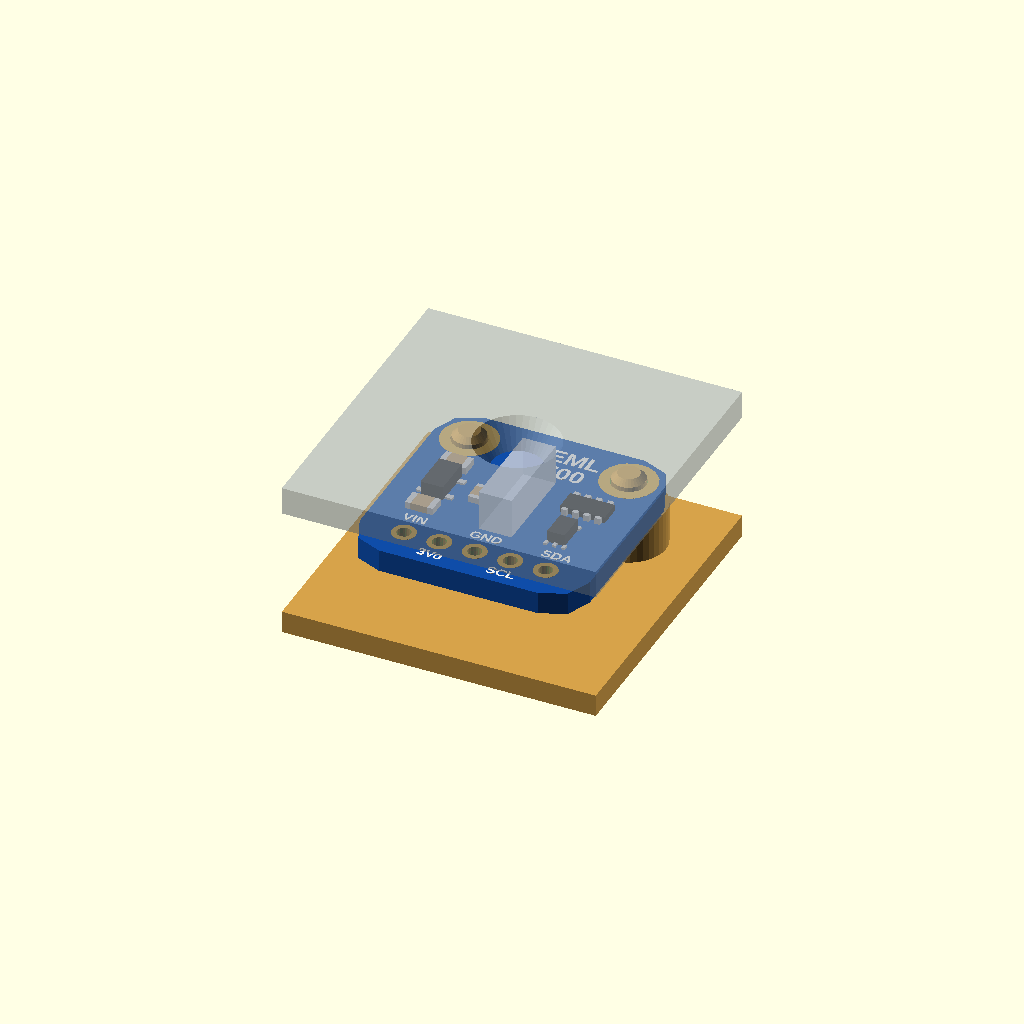
Cell 1: the model at its default parameters.
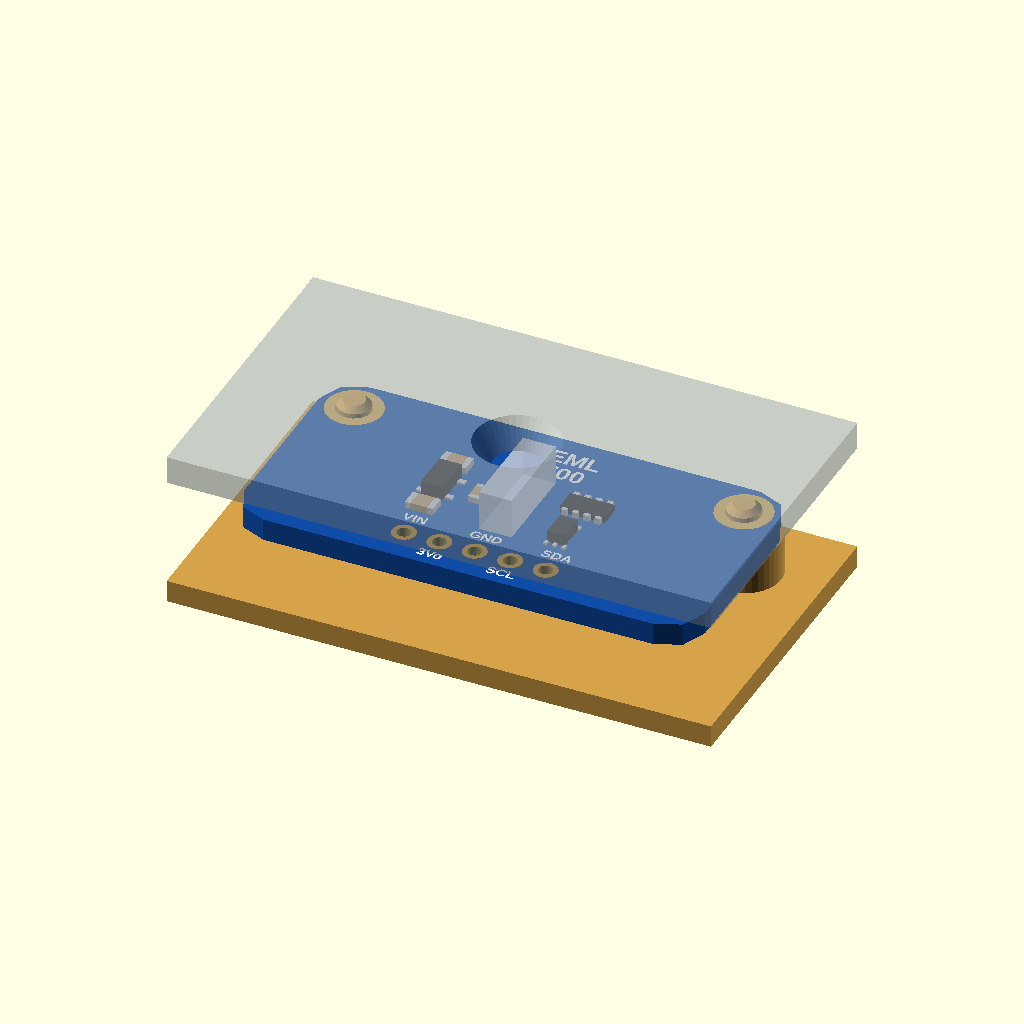
Cell 2: the same model with b_w = 33.02.
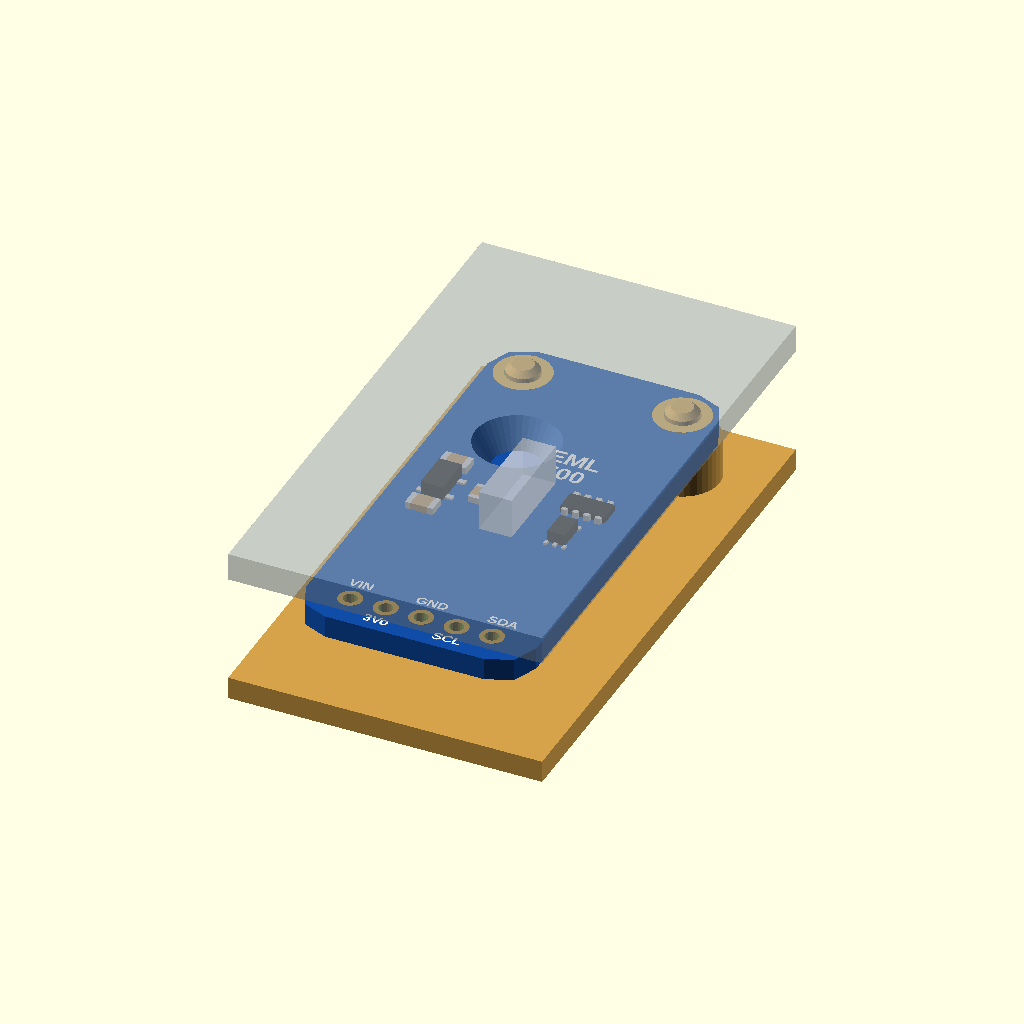
Cell 3: b_l = 33.02 (everything else at default).
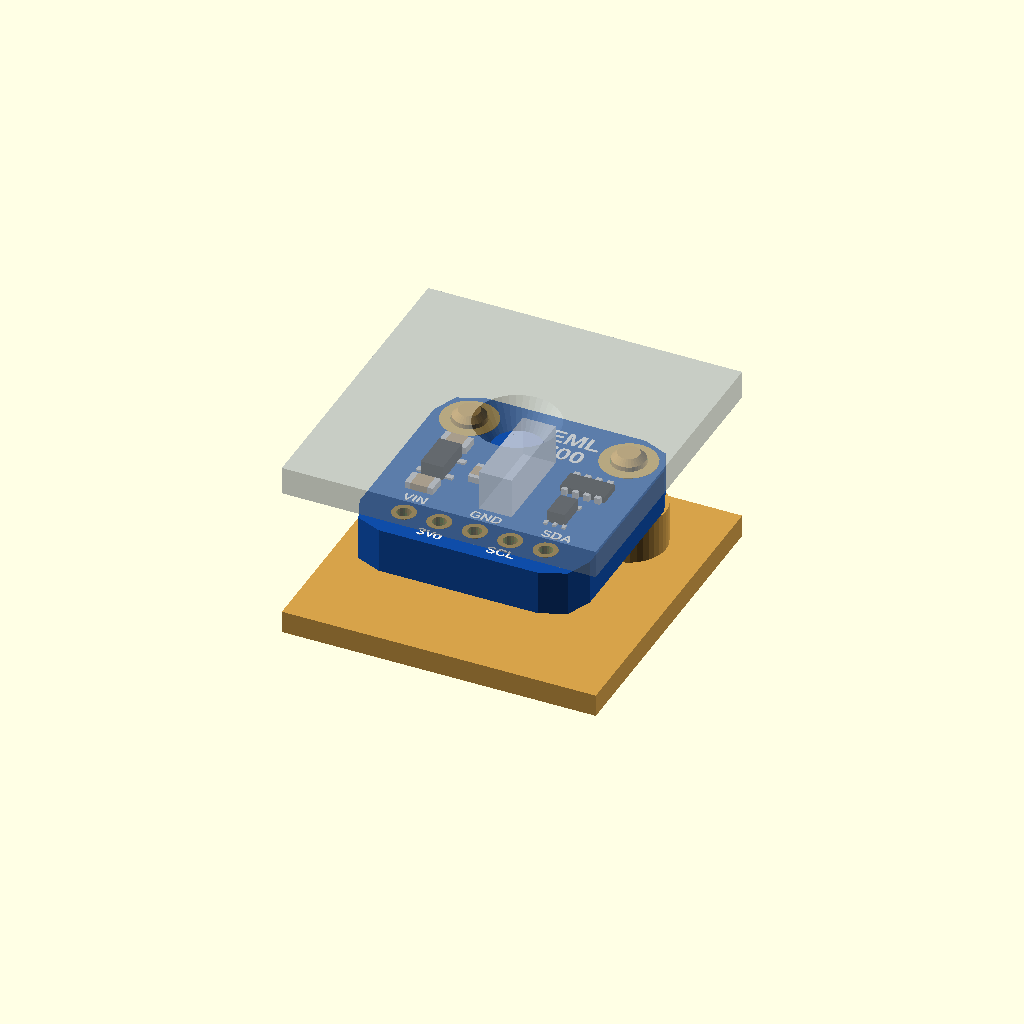
Cell 4 — b_t set to 3.2, the other parameters unchanged.
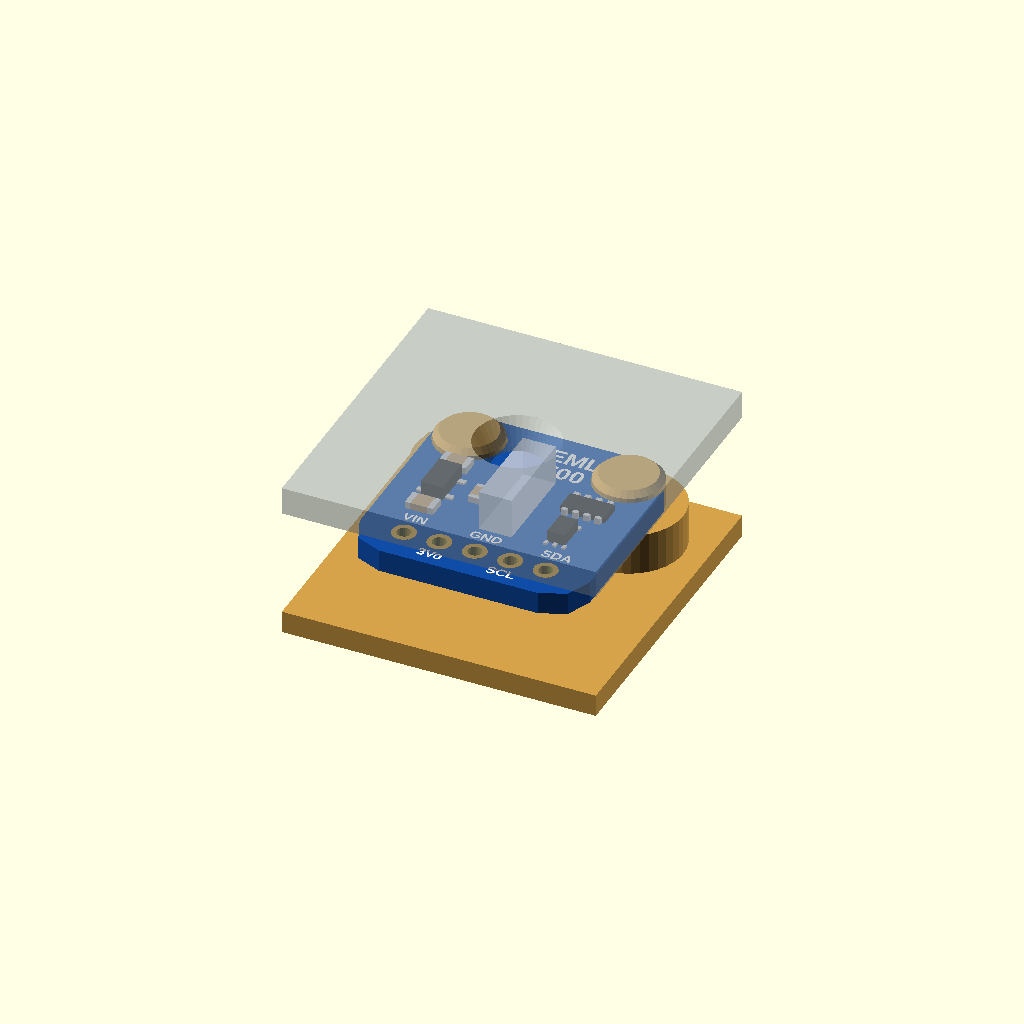
Cell 5 — hole_d set to 5, the other parameters unchanged.
All cells are drawn from one camera (rotation 55°, 0°, 25°, orthographic, colour scheme Cornfield), so only the parameter changes between them.
Source of the model, modules/veml7700/veml7700.scad:
// VEML7700 light sensor breakout, Adafruit #4162 layout (blue, 5 pins:
// VIN 3Vo GND SCL SDA, two mounting holes). Most clones copy it exactly.
//
//   use <partbin/modules/veml7700/veml7700.scad>
//
//   veml7700();                       the board, with its parts
//   veml7700(detail = false);         only what matters for fit (fast)
//   veml7700(headers = "down");       with a pin header soldered on
//   veml7700_holder(h = 3);           posts under its holes, add to the case
//   veml7700_window(gap, wall);       a window over the sensor, subtract from the lid
//   veml7700_size()                   [width, length, pcb thickness]
//   veml7700_sensor()                 [x, y] of the sensor
//
// Where it sits: parts up, the board centred on x = y = 0, its underside at
// z = 0, the pin row along the bottom edge (-y), the holes at the top (+y).
// The VEML7700 looks straight up and is the tallest part (3 mm). For the
// window, the lid's inside face is `gap` mm above the board's top.
// Opened on its own, this file shows it on its posts under a see-through lid
// with the window (set show = "board" or "holder").

use <../../lib/parts.scad>
use <../../lib/breakout.scad>

// ---------------------- from Adafruit's design files (github.com/adafruit/Adafruit-VEML7700-PCB)
b_w      = 16.51;   // board width (x), 0.65"
b_l      = 16.51;   // board length (y)
b_t      = 1.6;     // PCB (typical; measure yours)
corner   = 2.54;    // corner radius
hole_d   = 2.5;     // mounting holes, plated
ring_d   = 4.0;
hole_in  = 2.54;    // hole centre to the top and the side edges
pin_bot  = 2.54;    // pin centre to the bottom edge
chip     = [0.381, 0];   // VEML7700 centre
chip_h   = 3.0;     // VEML7700 height (the tallest part)

holes  = [[-b_w / 2 + hole_in, b_l / 2 - hole_in], [b_w / 2 - hole_in, b_l / 2 - hole_in]];
pins_y = -b_l / 2 + pin_bot;
pins   = ["VIN", "3Vo", "GND", "SCL", "SDA"];   // left to right, parts up

function veml7700_size() = [b_w, b_l, b_t];
function veml7700_sensor() = chip;
function veml7700_holes() = holes;
function veml7700_height() = b_t + chip_h;
function veml7700_pin(i) = [(i - 2) * 2.54, pins_y];   // 0 = VIN ... 4 = SDA

// ======================================================================= board
module veml7700(detail = true, headers = "none") {
    bo_pcb([b_w, b_l], b_t, corner, holes, hole_d, ring_d, 5, 0, pins_y, c_pcb_blue());
    translate([chip[0], chip[1], b_t]) veml7700_pkg(rot = 90);
    if (detail) {
        translate([0, 0, b_t]) {
            translate([-5.207, -2.54, 0]) smd_passive("0805", "c");
            translate([-5.207, 2.54, 0]) smd_passive("0805", "c");
            translate([-5.08, 0, 0]) sot23(5, rot = 270);               // 3.3 V regulator
            translate([-2.413, 0, 0]) smd_passive("0603", "c", 90);
            translate([4.699, 1.524, 0]) resistor_array();
            translate([4.445, -1.778, 0]) smd_ic([2.0, 1.25, 0.9], 3, 0.65, rot = 90);  // level shifter
            translate([1.0, 6.3, 0]) silk("VEML", 1.3);
            translate([1.0, 4.6, 0]) silk("7700", 1.3);
            for (i = [0:4]) translate([(i - 2) * 2.54, pins_y + (i % 2 == 0 ? 1.7 : -1.5), 0])
                silk(pins[i], 0.75);
        }
        bo_under(0, 5.2) silk("I2C  Lux", 1.1);
        bo_under(0, 3.4) silk("Sensor", 1.1);
        bo_under(0, 1.6) silk("Vin/logic: 3-5V", 0.9);
    }
    bo_headers(5, 0, pins_y, b_t, headers);
}

// ===================================================================== holder
// Posts under the two holes, `h` mm tall. style "peg": pins go up through
// the holes and the board presses on; "screw": pilot holes for M2
// self-tapping screws.
module veml7700_holder(h = 3, style = "peg") {
    bo_mounts(holes, hole_d, b_t, h, style);
}

// ===================================================================== window
// A round window over the sensor in a lid `wall` mm thick whose inside face
// is `gap` mm above the board's top (at least 3 mm: the sensor is 3 mm
// tall). It widens outwards so the sensor sees the room.
module veml7700_window(gap = 3.2, wall = 2, d = 3) {
    bo_window(chip[0], chip[1], b_t + gap, wall, d);
}

// ========================================================= shown when opened
show = "demo";  // demo | board | holder
if (show == "board") veml7700();
else if (show == "holder") color("#d6a24a") veml7700_holder();
else bo_demo([b_w, b_l], 3, b_t + 3.2) {
    veml7700();
    veml7700_holder();
    veml7700_window();
}
Customizer parameters (derived from the source; name, type, default, range or options):
b_w: number, default 16.51
b_l: number, default 16.51
b_t: number, default 1.6
corner: number, default 2.54
hole_d: number, default 2.5
ring_d: number, default 4
hole_in: number, default 2.54
pin_bot: number, default 2.54
chip: vector, default [0.381, 0]
chip_h: number, default 3
